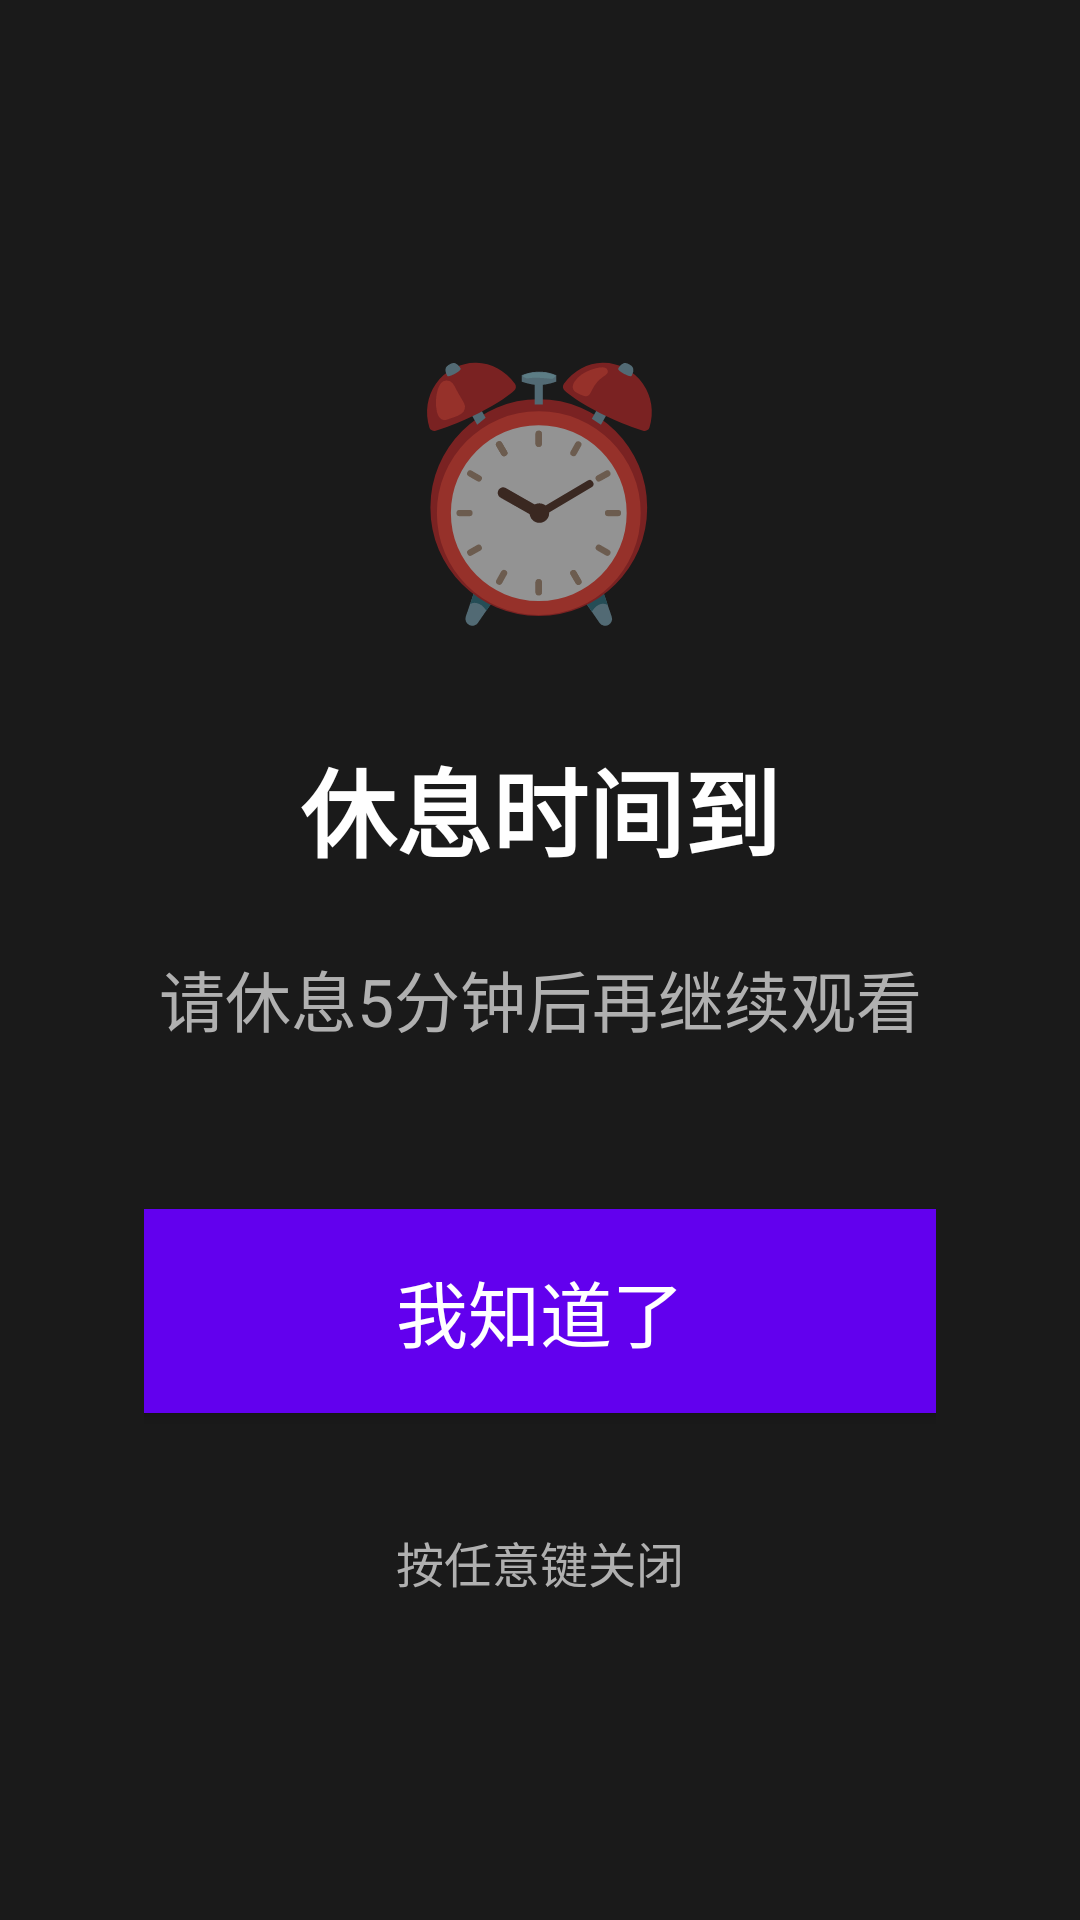

Layout XML and referenced resources for this Android screen:
<!-- AndroidManifest.xml: application theme AppTheme -->
<!-- res/layout/activity_alert.xml -->
<?xml version="1.0" encoding="utf-8"?>
<LinearLayout xmlns:android="http://schemas.android.com/apk/res/android"
    android:layout_width="match_parent"
    android:layout_height="match_parent"
    android:orientation="vertical"
    android:padding="48dp"
    android:background="@color/background"
    android:gravity="center">

    
    <TextView
        android:layout_width="wrap_content"
        android:layout_height="wrap_content"
        android:text="⏰"
        android:textSize="80sp"
        android:layout_marginBottom="32dp" />

    
    <TextView
        android:id="@+id/tv_alert_message"
        android:layout_width="match_parent"
        android:layout_height="wrap_content"
        android:text="休息时间到"
        android:textSize="32sp"
        android:textStyle="bold"
        android:textColor="@color/text_primary"
        android:gravity="center"
        android:layout_marginBottom="24dp" />

    
    <TextView
        android:layout_width="match_parent"
        android:layout_height="wrap_content"
        android:text="请休息5分钟后再继续观看"
        android:textSize="22sp"
        android:textColor="@color/text_secondary"
        android:gravity="center"
        android:layout_marginBottom="48dp" />

    
    <Button
        android:id="@+id/btn_dismiss"
        android:layout_width="300dp"
        android:layout_height="80dp"
        android:text="我知道了"
        android:textSize="24sp"
        android:backgroundTint="@color/primary"
        android:focusable="true"
        android:focusableInTouchMode="true" />

    
    <TextView
        android:layout_width="match_parent"
        android:layout_height="wrap_content"
        android:text="按任意键关闭"
        android:textSize="16sp"
        android:textColor="@color/text_secondary"
        android:gravity="center"
        android:layout_marginTop="32dp" />

</LinearLayout>
<!-- resources referenced by this layout -->
<resources>
  <color name="background">#FF1A1A1A</color>
  <color name="primary">#FF6200EE</color>
  <color name="text_primary">#FFFFFFFF</color>
  <color name="text_secondary">#FFB0B0B0</color>
  <style name="AppTheme" parent="Theme.MaterialComponents.DayNight.NoActionBar">
          <item name="colorPrimary">@color/primary</item>
          <item name="colorPrimaryVariant">@color/primary_variant</item>
          <item name="colorSecondary">@color/secondary</item>
          <item name="android:colorBackground">@color/background</item>
          <item name="colorSurface">@color/surface</item>
          <item name="colorError">@color/error</item>
          <item name="android:statusBarColor">@color/background</item>
          <item name="android:navigationBarColor">@color/background</item>
          <item name="android:textColorPrimary">@color/text_primary</item>
          <item name="android:textColorSecondary">@color/text_secondary</item>
      </style>
  <color name="primary_variant">#FF3700B3</color>
  <color name="secondary">#FF03DAC5</color>
  <color name="surface">#FF2D2D2D</color>
  <color name="error">#FFCF6679</color>
</resources>
